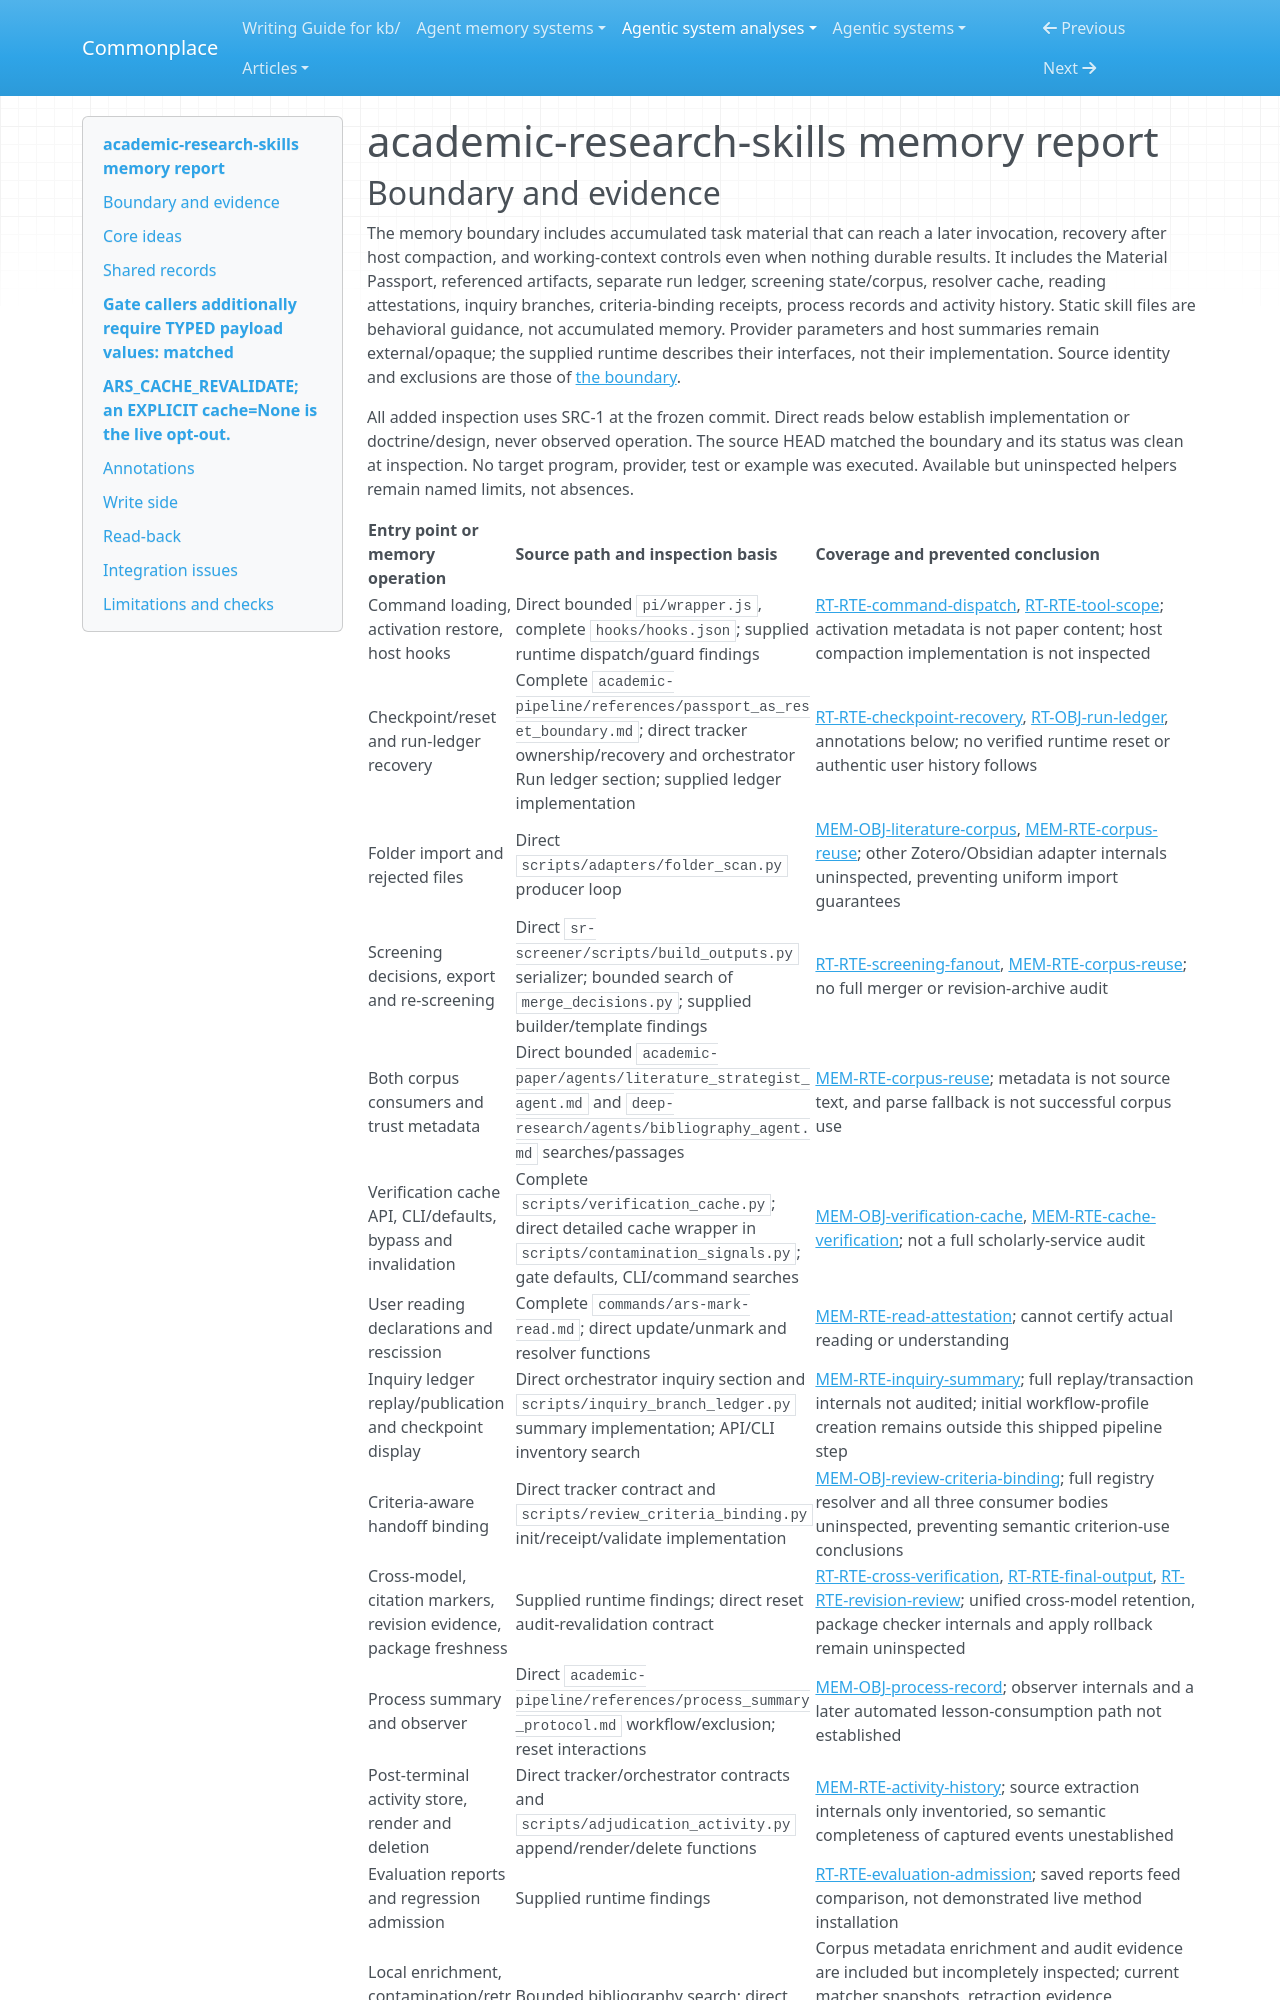

repository: zby/commonplace · page: agentic-system-analyses/retained/imbad0202--academic-research-skills/memory/index.html · generator: mkdocs

---
type: agentic-system-analyses/types/agentic-system-memory-report.md
description: "Memory mechanisms of academic-research-skills: passport recovery, corpus reuse, resolver caching and explicitly bounded advisory histories."
run-id: AAS-2026-10-17-academic-research-skills-6fe859d62c16-01
source-identity: "https://github.com/Imbad0202/academic-research-skills"
reviewed-boundary: "060cb3cbffc2ca1bdfb8f7c6d2ffa4883cf09b1a"
---

# academic-research-skills memory report
